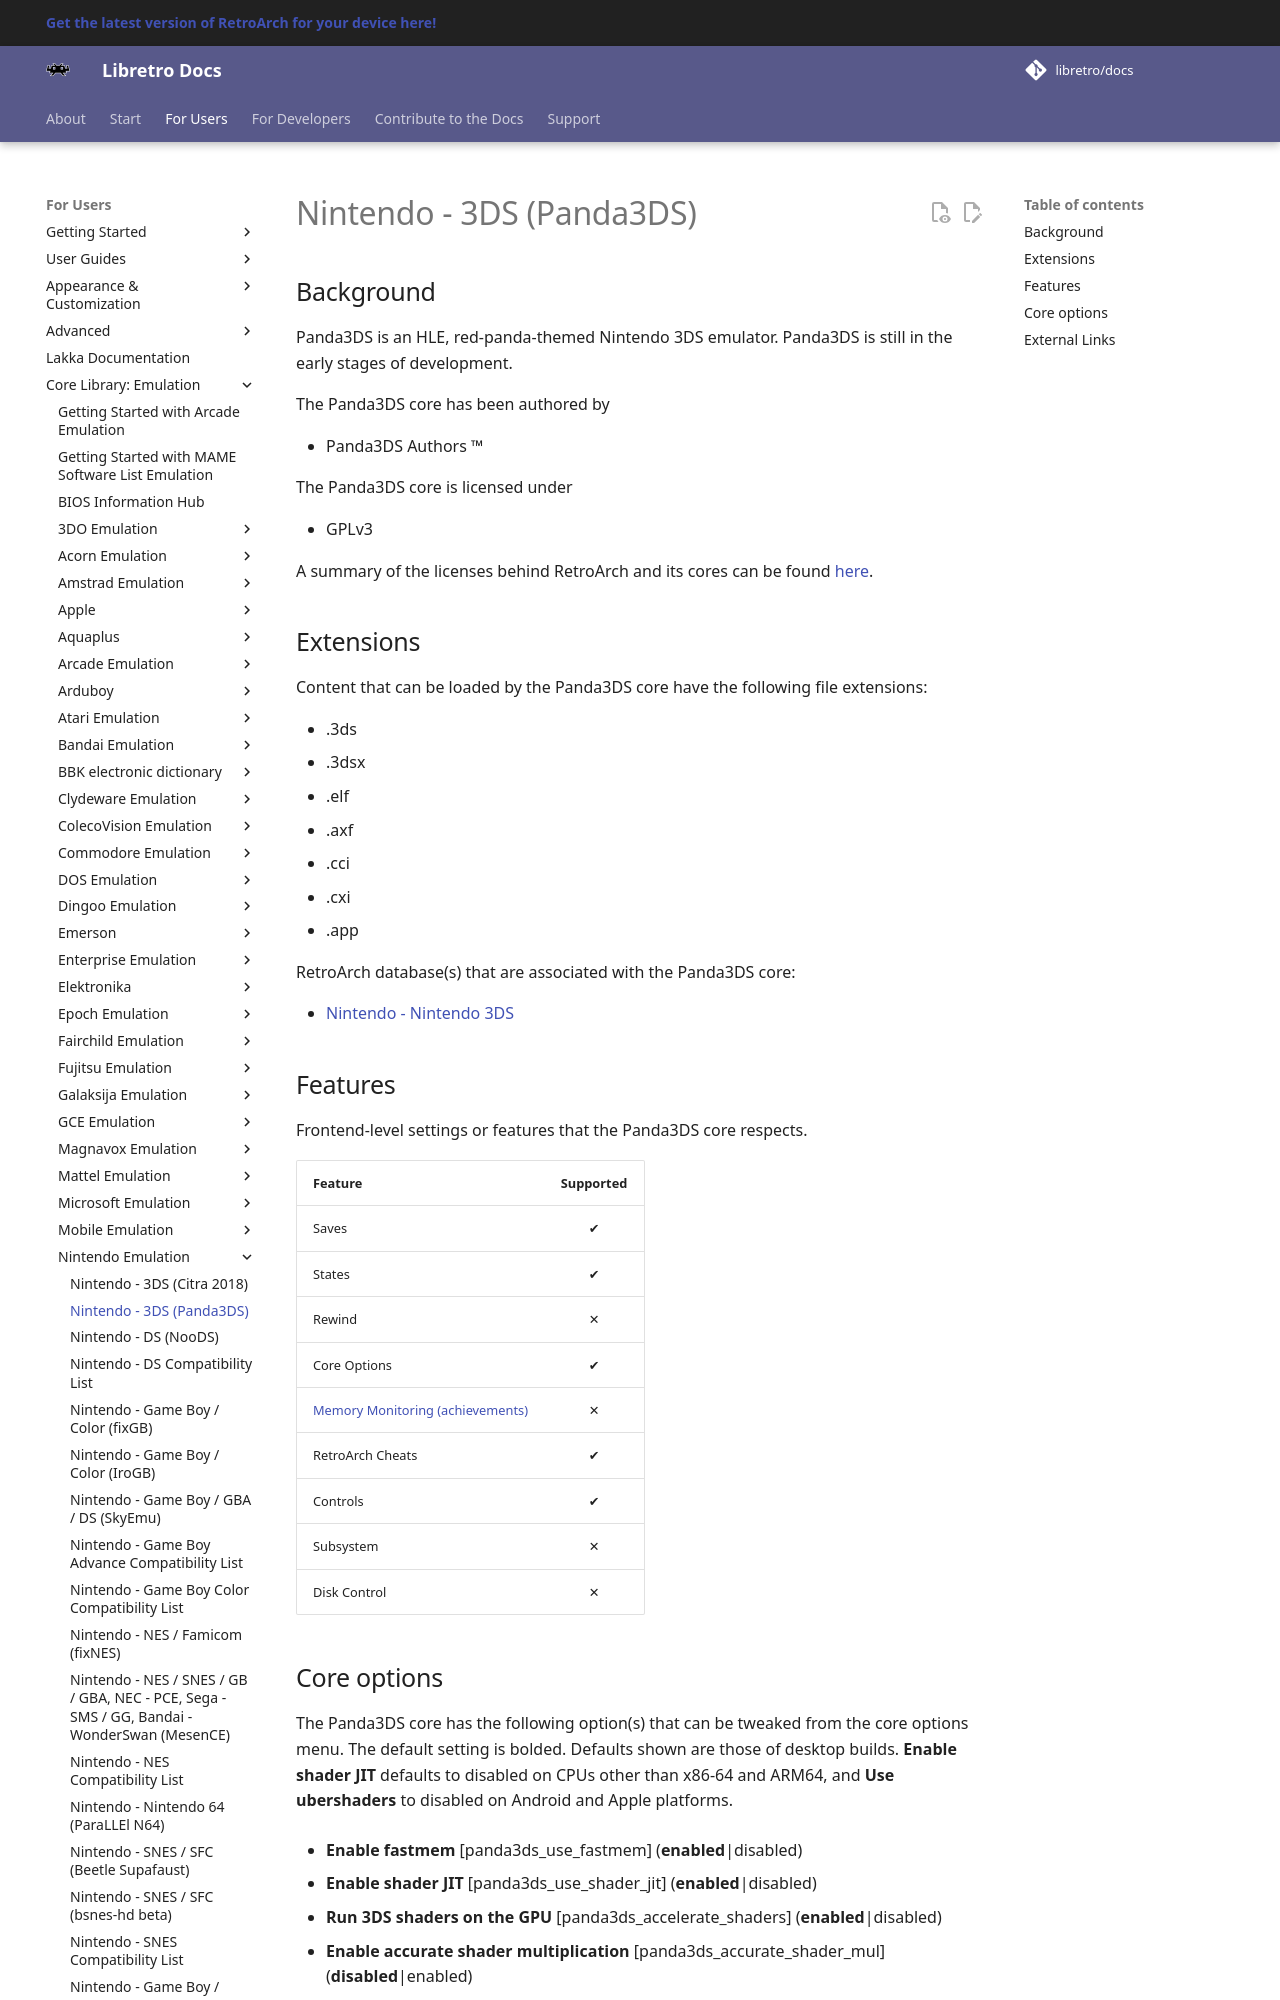

repository: libretro/docs · page: library/panda3ds/index.html · generator: mkdocs

---
title: "Panda3DS – Nintendo 3DS core for RetroArch"
description: "RetroArch Panda3DS core (Nintendo 3DS): core options. Panda3DS is an HLE, red-panda-themed Nintendo 3DS emulator."
---

# Nintendo - 3DS (Panda3DS)

## Background

Panda3DS is an HLE, red-panda-themed Nintendo 3DS emulator. Panda3DS is still in the early stages of development.

The Panda3DS core has been authored by

- Panda3DS Authors (tm)

The Panda3DS core is licensed under

- GPLv3

A summary of the licenses behind RetroArch and its cores can be found [here](../development/licenses.md).

## Extensions

Content that can be loaded by the Panda3DS core have the following file extensions:

- .3ds
- .3dsx
- .elf
- .axf
- .cci
- .cxi
- .app

RetroArch database(s) that are associated with the Panda3DS core:

- [Nintendo - Nintendo 3DS](https://github.com/libretro/libretro-database/blob/master/rdb/Nintendo%20-%20Nintendo%203DS.rdb)
